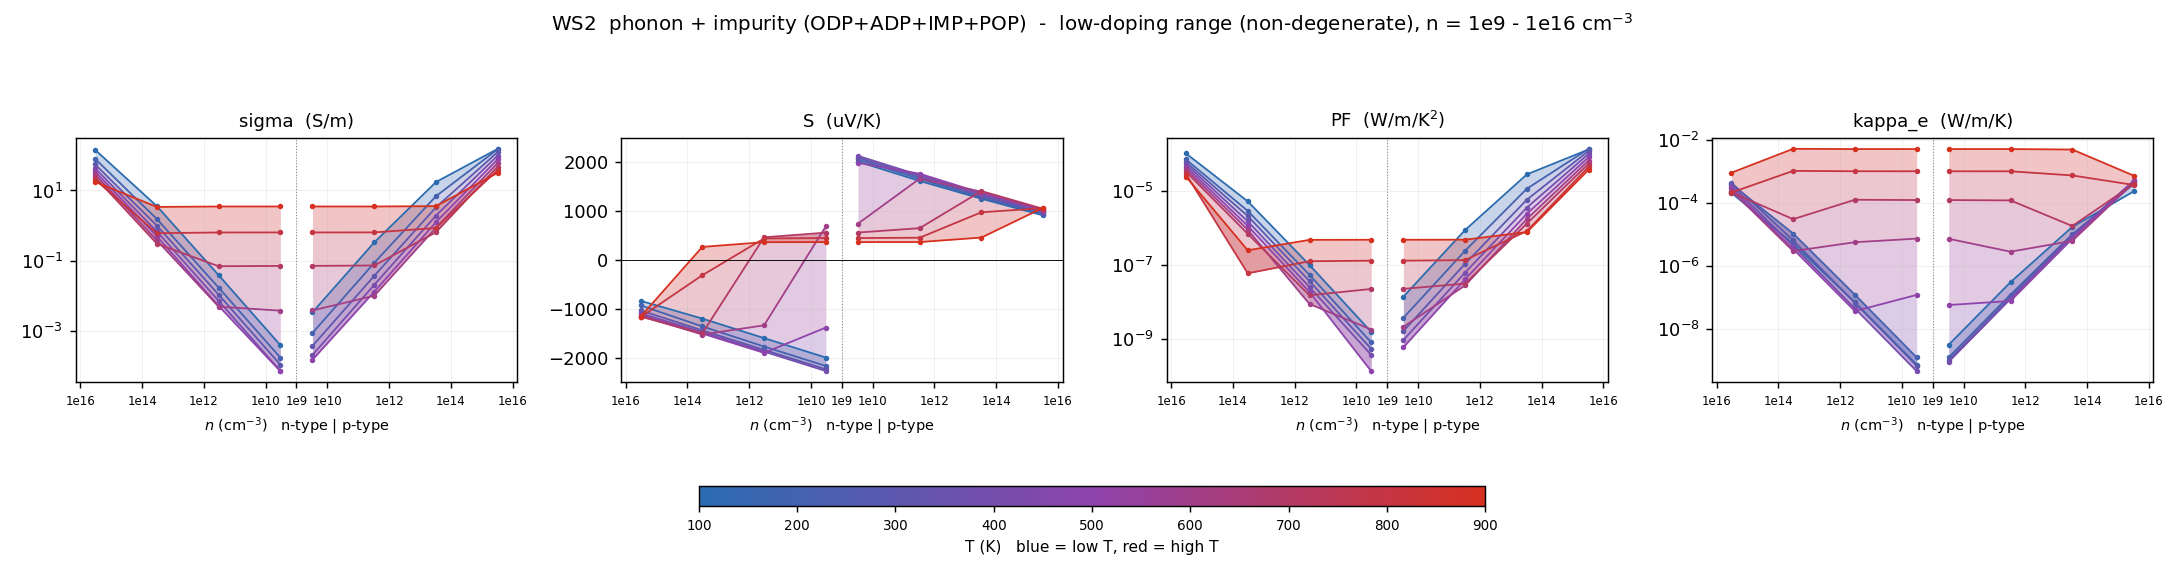

Values plotted in this chart, from the file beside it:
# dataset=overall  label=phonon + impuri…
T_K, type, n_cell_cm-3, n_2D_cm-2, carriers_per_atom, in_interpret_range, sigma_S/m, S_uV/K, PF_W/mK2, kappa_e_W/mK, mu_cm2/Vs, flag
100, n, -3.311e+15, 1e+09, 2.85735e-07, yes, 143.9, -833.1, 9.98718e-05, 0.0002106, 605, 
100, n, -3.311e+13, 1e+07, 2.85735e-09, yes, 3.562, -1197, 5.10145e-06, 5.05596e-06, 1497, 
100, n, -3.311e+11, 100000, 2.85735e-11, yes, 0.03837, -1595, 9.76549e-08, 6.79549e-08, 1613, 
100, n, -3.311e+09, 1000, 2.85735e-13, yes, 0.0003847, -1993, 1.52815e-09, 7.01424e-10, 1617, 
100, p, 3.311e+09, 1000, 2.85735e-13, yes, 0.003354, 2012, 1.35725e-08, 3.06157e-09, 14100, 
100, p, 3.311e+11, 100000, 2.85735e-11, yes, 0.3289, 1616, 8.58987e-07, 3.01537e-07, 13828, 
100, p, 3.311e+13, 1e+07, 2.85735e-09, yes, 17.36, 1253, 2.72525e-05, 1.7335e-05, 7299, 
100, p, 3.311e+15, 1e+09, 2.85735e-07, yes, 153.8, 912, 0.0001279, 0.0002386, 646.6, 
200, n, -3.311e+15, 1e+09, 2.85735e-07, yes, 79.99, -926.8, 6.87109e-05, 0.0004005, 336.3, 
200, n, -3.311e+13, 1e+07, 2.85735e-09, yes, 1.53, -1357, 2.8159e-06, 1.06796e-05, 643, 
200, n, -3.311e+11, 100000, 2.85735e-11, yes, 0.01689, -1768, 5.27787e-08, 1.1998e-07, 710, 
200, n, -3.311e+09, 1000, 2.85735e-13, yes, 0.0001697, -2165, 7.95854e-10, 1.20519e-09, 713.6, 
200, p, 3.311e+09, 1000, 2.85735e-13, yes, 0.0008637, 2056, 3.65132e-09, 1.2181e-09, 3631, 
200, p, 3.311e+11, 100000, 2.85735e-11, yes, 0.08597, 1660, 2.36763e-07, 1.21312e-07, 3614, 
200, p, 3.311e+13, 1e+07, 2.85735e-09, yes, 6.867, 1276, 1.1173e-05, 1.01238e-05, 2887, 
200, p, 3.311e+15, 1e+09, 2.85735e-07, yes, 149.5, 944.1, 0.0001333, 0.0004084, 628.6, 
300, n, -3.311e+15, 1e+09, 2.85735e-07, yes, 55.3, -1029, 5.85449e-05, 0.0004445, 232.5, 
300, n, -3.311e+13, 1e+07, 2.85735e-09, yes, 0.9908, -1438, 2.04844e-06, 6.44471e-06, 416.5, 
300, n, -3.311e+11, 100000, 2.85735e-11, yes, 0.01064, -1836, 3.58779e-08, 6.57407e-08, 447.2, 
300, n, -3.311e+09, 1000, 2.85735e-13, yes, 0.0001067, -2233, 5.32089e-10, 6.57821e-10, 448.5, 
300, p, 3.311e+09, 1000, 2.85735e-13, yes, 0.0003673, 2094, 1.61053e-09, 1.00721e-09, 1544, 
300, p, 3.311e+11, 100000, 2.85735e-11, yes, 0.03666, 1697, 1.05609e-07, 1.00572e-07, 1541, 
300, p, 3.311e+13, 1e+07, 2.85735e-09, yes, 3.307, 1307, 5.65263e-06, 9.34694e-06, 1390, 
300, p, 3.311e+15, 1e+09, 2.85735e-07, yes, 124.7, 969.4, 0.0001172, 0.0005127, 524.1, 
400, n, -3.311e+15, 1e+09, 2.85735e-07, yes, 42.92, -1088, 5.08421e-05, 0.0003616, 180.4, 
400, n, -3.311e+13, 1e+07, 2.85735e-09, yes, 0.6789, -1476, 1.47859e-06, 4.32653e-06, 285.4, 
400, n, -3.311e+11, 100000, 2.85735e-11, yes, 0.007102, -1871, 2.48739e-08, 4.36968e-08, 298.6, 
400, n, -3.311e+09, 1000, 2.85735e-13, yes, 7.11331e-05, -2268, 3.65977e-10, 4.37705e-10, 299, 
400, p, 3.311e+09, 1000, 2.85735e-13, yes, 0.0002037, 2130, 9.23771e-10, 8.83351e-10, 856.2, 
400, p, 3.311e+11, 100000, 2.85735e-11, yes, 0.02035, 1733, 6.11042e-08, 8.82403e-08, 855.3, 
400, p, 3.311e+13, 1e+07, 2.85735e-09, yes, 1.924, 1341, 3.45836e-06, 8.45508e-06, 808.9, 
400, p, 3.311e+15, 1e+09, 2.85735e-07, yes, 99.17, 991.6, 9.75041e-05, 0.00053, 416.9, 
500, n, -3.311e+15, 1e+09, 2.85735e-07, yes, 34.73, -1121, 4.36463e-05, 0.0002943, 146, 
500, n, -3.311e+13, 1e+07, 2.85735e-09, yes, 0.4927, -1502, 1.11144e-06, 3.40978e-06, 207.1, 
500, n, -3.311e+11, 100000, 2.85735e-11, yes, 0.005075, -1897, 1.82654e-08, 3.60868e-08, 213.3, 
500, n, -3.311e+09, 1000, 2.85735e-13, yes, 6.97488e-05, -1380, 1.32851e-10, 1.18405e-07, 213.5, 
500, p, 3.311e+09, 1000, 2.85735e-13, yes, 0.0001483, 1985, 5.84588e-10, 5.63399e-08, 543.8, 
500, p, 3.311e+11, 100000, 2.85735e-11, yes, 0.01293, 1764, 4.0249e-08, 7.58946e-08, 543.5, 
500, p, 3.311e+13, 1e+07, 2.85735e-09, yes, 1.25, 1371, 2.34809e-06, 7.30966e-06, 525.4, 
500, p, 3.311e+15, 1e+09, 2.85735e-07, yes, 77.59, 1012, 7.94083e-05, 0.0005012, 326.2, 
600, n, -3.311e+15, 1e+09, 2.85735e-07, yes, 28.67, -1141, 3.73593e-05, 0.0002495, 120.5, 
600, n, -3.311e+13, 1e+07, 2.85735e-09, yes, 0.3756, -1522, 8.70186e-07, 2.94716e-06, 157.9, 
600, n, -3.311e+11, 100000, 2.85735e-11, yes, 0.004855, -1335, 8.6481e-09, 5.65006e-06, 161.2, 
600, n, -3.311e+09, 1000, 2.85735e-13, yes, 0.003725, 689.8, 1.77273e-09, 7.34972e-06, 161.3, 
600, p, 3.311e+09, 1000, 2.85735e-13, yes, 0.003776, 742.9, 2.08426e-09, 7.25174e-06, 374.4, 
600, p, 3.311e+11, 100000, 2.85735e-11, yes, 0.009924, 1663, 2.74579e-08, 2.81695e-06, 374.3, 
600, p, 3.311e+13, 1e+07, 2.85735e-09, yes, 0.8708, 1397, 1.69856e-06, 6.24553e-06, 366.1, 
600, p, 3.311e+15, 1e+09, 2.85735e-07, yes, 60.8, 1030, 6.4497e-05, 0.0004558, 255.6, 
700, n, -3.311e+15, 1e+09, 2.85735e-07, yes, 24, -1156, 3.20801e-05, 0.0002184, 100.9, 
700, n, -3.311e+13, 1e+07, 2.85735e-09, yes, 0.3022, -1499, 6.78744e-07, 3.06046e-05, 124.9, 
700, n, -3.311e+11, 100000, 2.85735e-11, yes, 0.06892, 464.8, 1.48904e-08, 0.0001273, 126.8, 
700, n, -3.311e+09, 1000, 2.85735e-13, yes, 0.07049, 559.6, 2.20773e-08, 0.0001245, 126.8, 
700, p, 3.311e+09, 1000, 2.85735e-13, yes, 0.07053, 561.5, 2.22361e-08, 0.0001244, 272.5, 
700, p, 3.311e+11, 100000, 2.85735e-11, yes, 0.07239, 651.6, 3.07339e-08, 0.0001212, 272.4, 
700, p, 3.311e+13, 1e+07, 2.85735e-09, yes, 0.6431, 1410, 1.27842e-06, 1.85164e-05, 268.2, 
700, p, 3.311e+15, 1e+09, 2.85735e-07, yes, 48.18, 1047, 5.27671e-05, 0.0004084, 202.5, 
800, n, -3.311e+15, 1e+09, 2.85735e-07, yes, 20.33, -1167, 2.76967e-05, 0.000216, 85.45, 
800, n, -3.311e+13, 1e+07, 2.85735e-09, yes, 0.6032, -310.9, 5.8295e-08, 0.001059, 101.7, 
800, n, -3.311e+11, 100000, 2.85735e-11, yes, 0.6329, 441.7, 1.2348e-07, 0.00103, 102.7, 
... 13 more rows
